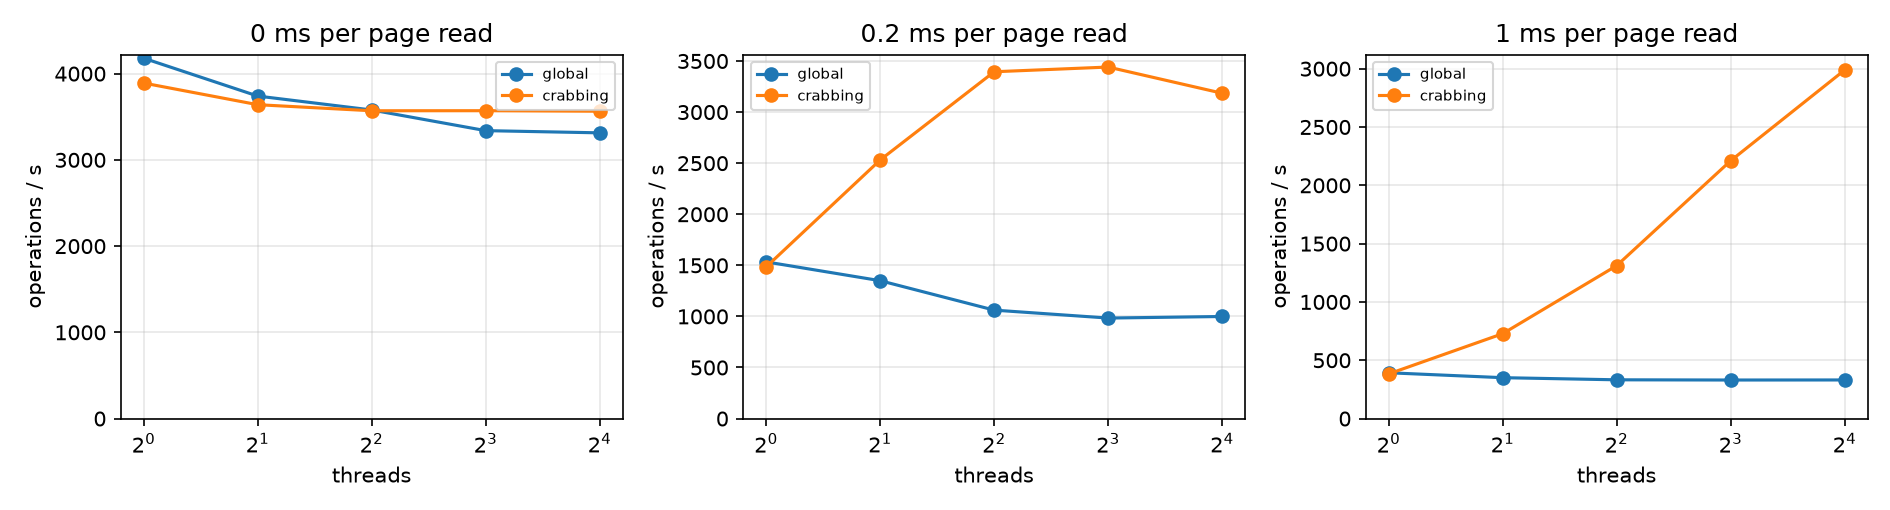

Values plotted in this chart, from the file beside it:
attribute, latching, read_latency_ms, pool_size, threads, ops, inserts, seconds, ops_per_second, page_reads, page_writes, hit_rate, tree_height, lost_inserts, entries_ok, optimistic_inserts, pessimistic_inserts, speedup
size, global, 0, 256, 1, 20000, 4005, 4.786, 4179, 23864, 6381, 0.7227, 3, 0, True, , , 1.0
size, global, 0, 256, 2, 20000, 4005, 5.348, 3740, 24020, 6391, 0.7209, 3, 0, True, , , 0.895
size, global, 0, 256, 4, 20000, 4005, 5.589, 3578, 23877, 6388, 0.7226, 3, 0, True, , , 0.8563
size, global, 0, 256, 8, 20000, 4005, 5.99, 3339, 23508, 6374, 0.7269, 3, 0, True, , , 0.799
size, global, 0, 256, 16, 20000, 4005, 6.036, 3313, 23544, 6366, 0.7265, 3, 0, True, , , 0.7929
size, crabbing, 0, 256, 1, 20000, 4005, 5.141, 3891, 23864, 6381, 0.7494, 3, 0, True, 1721, 2284, 1.0
size, crabbing, 0, 256, 2, 20000, 4005, 5.495, 3640, 24022, 6385, 0.7477, 3, 0, True, 1721, 2284, 0.9355
size, crabbing, 0, 256, 4, 20000, 4005, 5.603, 3569, 23754, 6373, 0.7505, 3, 0, True, 1721, 2284, 0.9175
size, crabbing, 0, 256, 8, 20000, 4005, 5.602, 3570, 24062, 6370, 0.7473, 3, 0, True, 1721, 2284, 0.9176
size, crabbing, 0, 256, 16, 20000, 4005, 5.612, 3564, 24024, 6387, 0.7477, 3, 0, True, 1721, 2284, 0.9161
size, global, 0.2, 256, 1, 20000, 4005, 13.04, 1534, 23864, 6381, 0.7227, 3, 0, True, , , 1.0
size, global, 0.2, 256, 2, 20000, 4005, 14.82, 1350, 23790, 6389, 0.7236, 3, 0, True, , , 0.88
size, global, 0.2, 256, 4, 20000, 4005, 18.84, 1062, 23971, 6361, 0.7215, 3, 0, True, , , 0.6922
size, global, 0.2, 256, 8, 20000, 4005, 20.33, 983.8, 23247, 6346, 0.7299, 3, 0, True, , , 0.6415
size, global, 0.2, 256, 16, 20000, 4005, 20.02, 999.2, 23458, 6379, 0.7275, 3, 0, True, , , 0.6515
size, crabbing, 0.2, 256, 1, 20000, 4005, 13.47, 1485, 23864, 6381, 0.7494, 3, 0, True, 1721, 2284, 1.0
size, crabbing, 0.2, 256, 2, 20000, 4005, 7.9, 2532, 23724, 6391, 0.7508, 3, 0, True, 1721, 2284, 1.705
size, crabbing, 0.2, 256, 4, 20000, 4005, 5.891, 3395, 23543, 6371, 0.7527, 3, 0, True, 1719, 2286, 2.286
size, crabbing, 0.2, 256, 8, 20000, 4005, 5.813, 3441, 23241, 6360, 0.7559, 3, 0, True, 1720, 2285, 2.317
size, crabbing, 0.2, 256, 16, 20000, 4005, 6.281, 3184, 23264, 6343, 0.7557, 3, 0, True, 1719, 2286, 2.144
size, global, 1.0, 256, 1, 20000, 4005, 50.92, 392.7, 23864, 6381, 0.7227, 3, 0, True, , , 1.0
size, global, 1.0, 256, 2, 20000, 4005, 57.04, 350.6, 23926, 6396, 0.722, 3, 0, True, , , 0.8928
size, global, 1.0, 256, 4, 20000, 4005, 60.17, 332.4, 24139, 6378, 0.7195, 3, 0, True, , , 0.8463
size, global, 1.0, 256, 8, 20000, 4005, 60.5, 330.6, 23584, 6363, 0.726, 3, 0, True, , , 0.8417
size, global, 1.0, 256, 16, 20000, 4005, 60.41, 331.1, 23649, 6376, 0.7253, 3, 0, True, , , 0.843
size, crabbing, 1.0, 256, 1, 20000, 4005, 52.19, 383.2, 23864, 6381, 0.7494, 3, 0, True, 1721, 2284, 1.0
size, crabbing, 1.0, 256, 2, 20000, 4005, 27.47, 728, 23389, 6377, 0.7543, 3, 0, True, 1721, 2284, 1.9
size, crabbing, 1.0, 256, 4, 20000, 4005, 15.25, 1311, 23436, 6374, 0.7538, 3, 0, True, 1720, 2285, 3.423
size, crabbing, 1.0, 256, 8, 20000, 4005, 9.046, 2211, 23329, 6379, 0.755, 3, 0, True, 1720, 2285, 5.77
size, crabbing, 1.0, 256, 16, 20000, 4005, 6.692, 2989, 22979, 6399, 0.7587, 3, 0, True, 1721, 2284, 7.8
